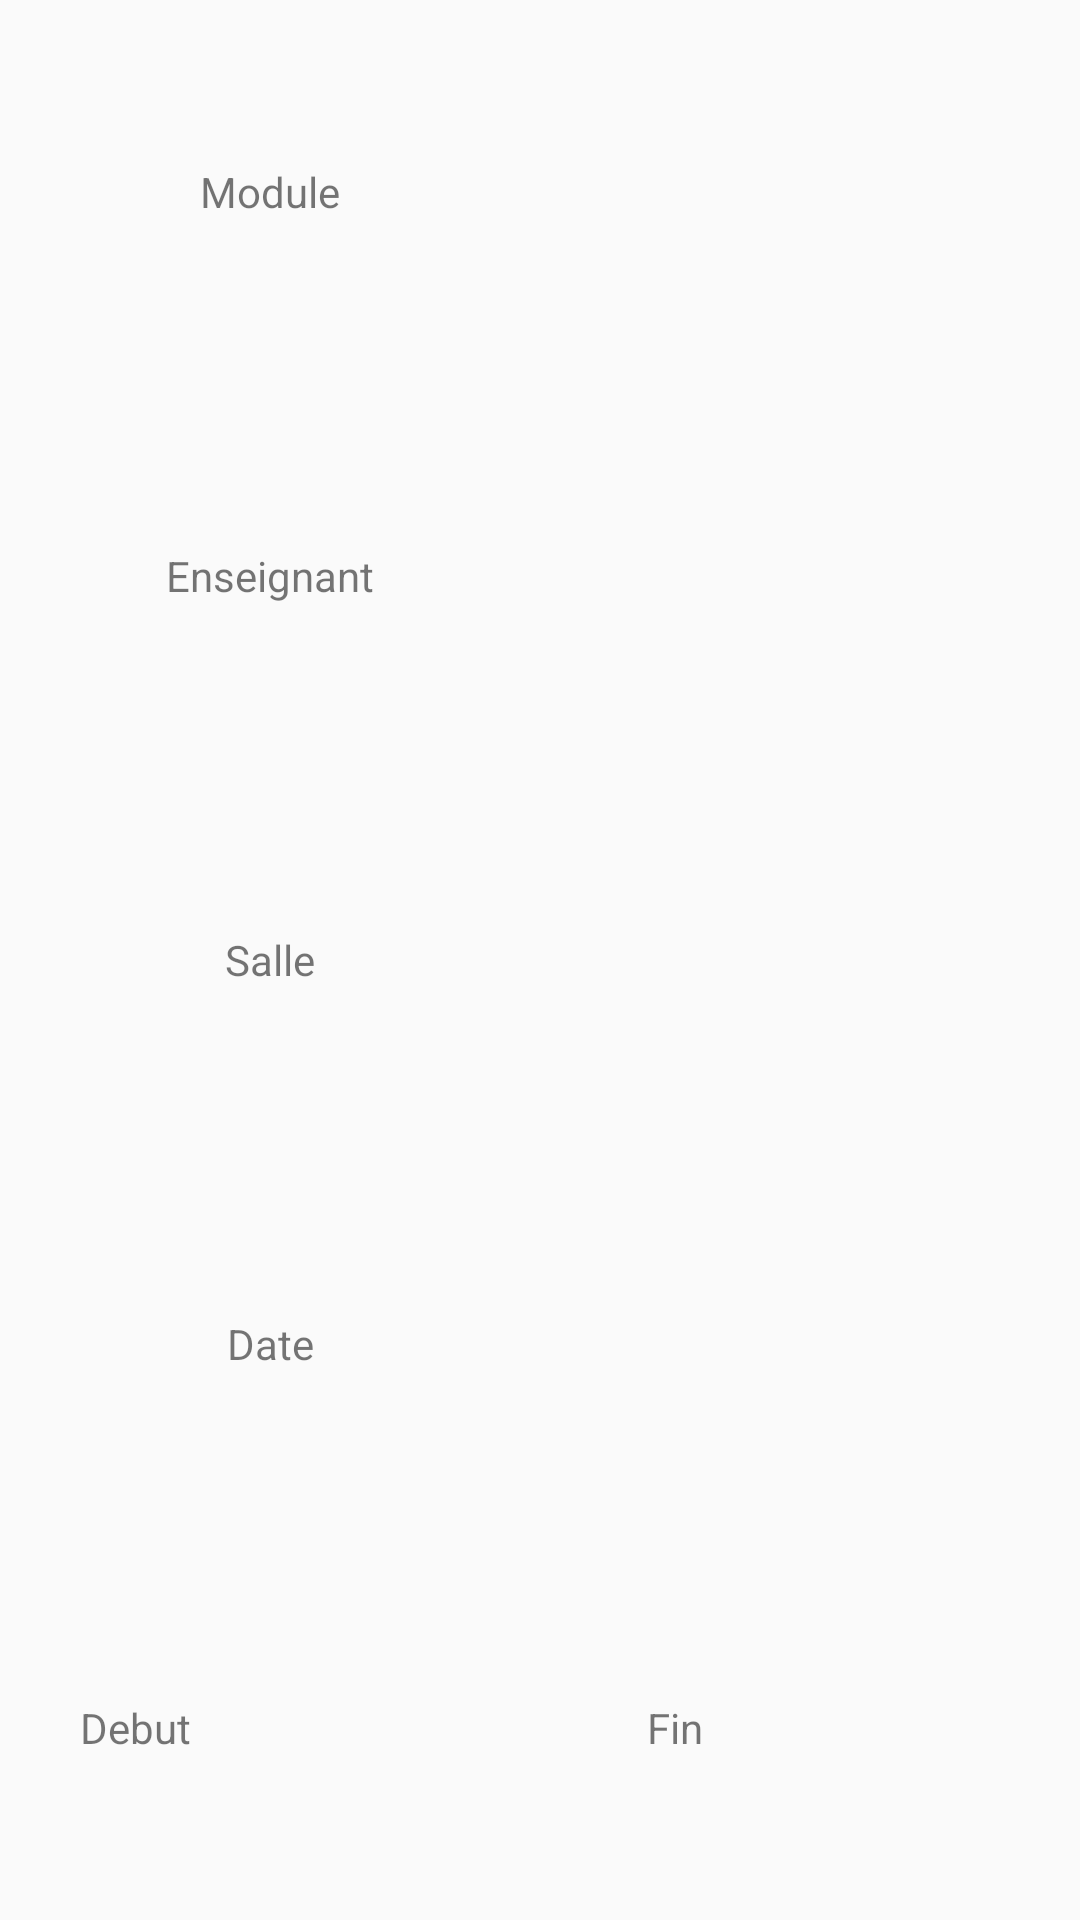

The Android layout XML behind this screen, and the referenced resources:
<!-- AndroidManifest.xml: application theme AppTheme -->
<!-- res/layout/listview.xml -->
<?xml version="1.0" encoding="utf-8"?>
<LinearLayout xmlns:android="http://schemas.android.com/apk/res/android"
              android:orientation="vertical"
              android:layout_width="match_parent"
              android:layout_height="match_parent"
              xmlns:tools="http://schemas.android.com/tools"
>

    <LinearLayout android:layout_width="match_parent"
                  android:layout_height="match_parent"
                    android:layout_weight="1"
    >
        <TextView android:layout_width="match_parent" android:gravity="center"
                  android:layout_height="match_parent" android:layout_weight="1" android:text="Module"/>
        <TextView android:layout_width="match_parent" android:gravity="center"
                  android:layout_height="match_parent" android:layout_weight="1" android:id="@+id/module_txt"/>

    </LinearLayout>
    <LinearLayout android:layout_width="match_parent"
                  android:layout_height="match_parent"
                  android:layout_weight="1"
    >
        <TextView android:layout_width="match_parent" android:gravity="center" android:layout_height="match_parent"
                  android:layout_weight="1" android:text="Enseignant"/>
        <TextView android:layout_width="match_parent" android:layout_height="match_parent"
                  android:layout_weight="1" android:gravity="center" android:id="@+id/enseignant_txt"/>


    </LinearLayout>
    <LinearLayout android:layout_width="match_parent"
                  android:layout_height="match_parent"
                  android:layout_weight="1"
    >
        <TextView android:layout_width="match_parent" android:gravity="center" android:layout_height="match_parent"
                  android:layout_weight="1" android:text="Salle"/>
        <TextView android:layout_width="match_parent" android:gravity="center" android:id="@+id/salle_txt"
                  android:layout_height="match_parent" android:layout_weight="1"/>

    </LinearLayout>
    <LinearLayout android:layout_width="match_parent"
                  android:layout_height="match_parent"
                  android:layout_weight="1"
    >
        <TextView android:layout_width="match_parent" android:gravity="center" android:text="Date"
                  android:layout_height="match_parent" android:layout_weight="1"/>
        <TextView android:layout_width="match_parent" android:gravity="center" android:id="@+id/date_txt"
                  android:layout_height="match_parent" android:layout_weight="1"/>

    </LinearLayout>
    <LinearLayout android:layout_width="match_parent"
                  android:layout_height="match_parent"
                  android:layout_weight="1"
    >
        <TextView android:layout_width="match_parent" android:gravity="center" android:text="Debut"
                  android:layout_height="match_parent" android:layout_weight="1"/>
        <TextView android:layout_width="match_parent" android:gravity="center" android:id="@+id/debut_txt" android:layout_height="match_parent" android:layout_weight="1"/>
        <TextView android:layout_width="match_parent" android:gravity="center" android:text="Fin"
                  android:layout_height="match_parent" android:layout_weight="1"/>
        <TextView android:layout_width="match_parent" android:gravity="center" android:id="@+id/fin_txt" android:layout_height="match_parent" android:layout_weight="1"/>

    </LinearLayout>
</LinearLayout>
<!-- resources referenced by this layout -->
<resources>
  <style name="AppTheme" parent="Theme.AppCompat.Light.DarkActionBar">
          
          <item name="colorPrimary">@color/colorPrimary</item>
          <item name="colorPrimaryDark">@color/colorPrimaryDark</item>
          <item name="colorAccent">@color/colorAccent</item>
      </style>
  <!-- not gathered from this repository: default colours our renderer supplied (Android Studio template values) -->
  <color name="colorPrimary">#FF6200EE</color>
  <color name="colorPrimaryDark">#FF3700B3</color>
  <color name="colorAccent">#FF03DAC5</color>
</resources>
